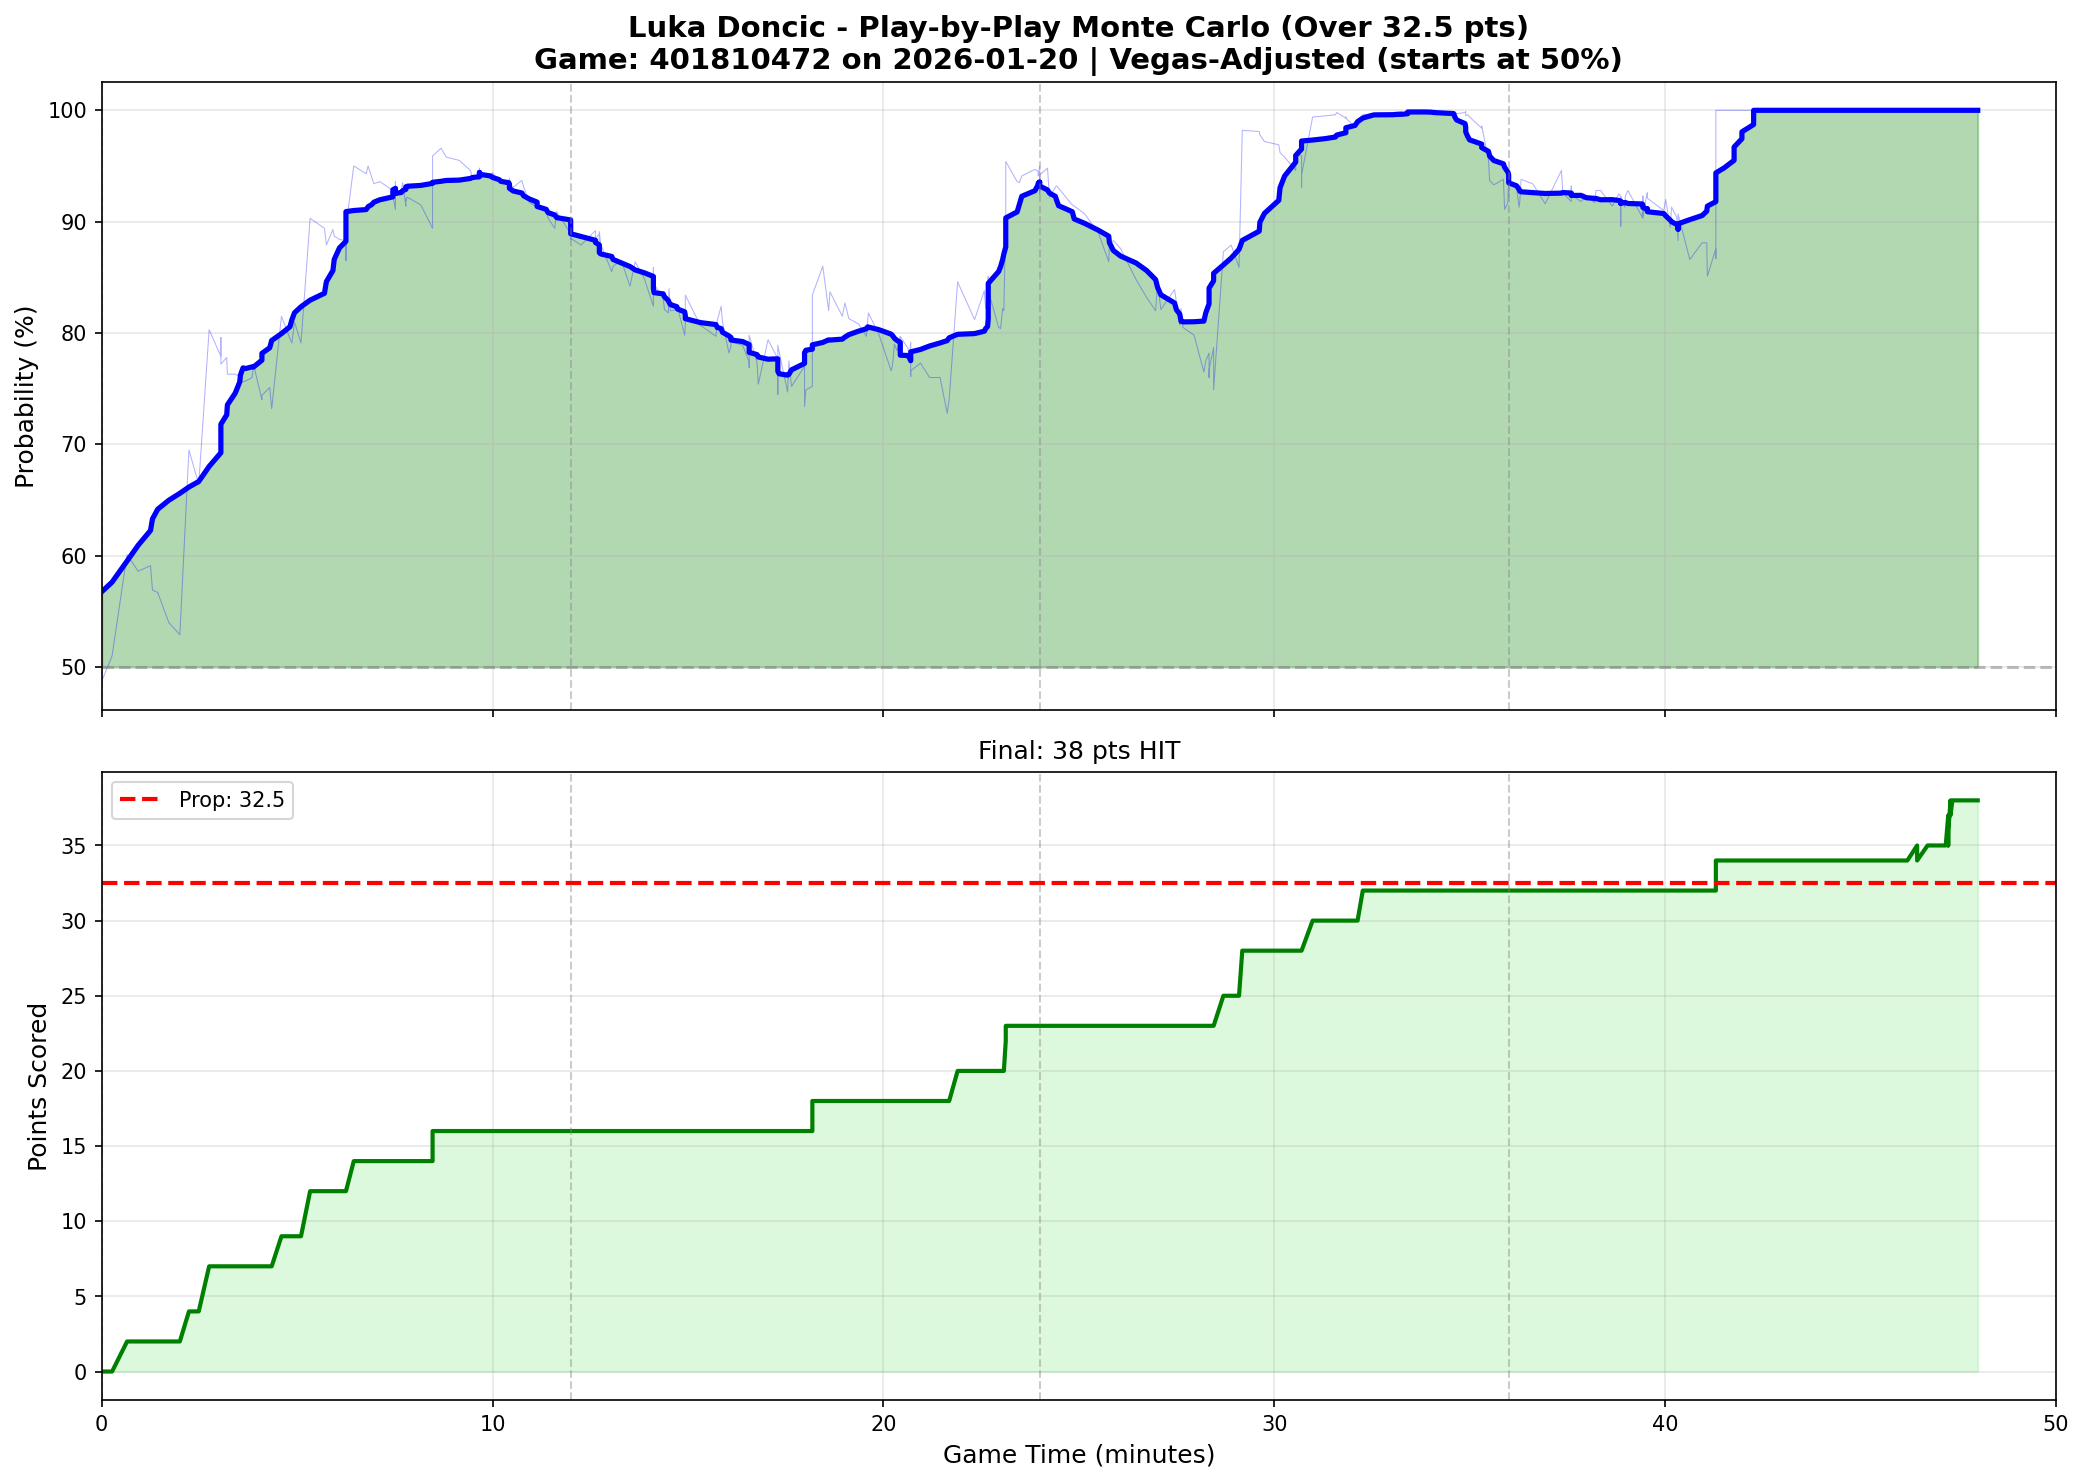

Source data for this figure (header and first rows):
play_num, quarter, game_minute, cumulative_points, prob_over, prob_over_smooth
1, 1, 0.0000, 0, 0.4870, 0.5675
2, 1, 0.2667, 0, 0.5100, 0.5763
3, 1, 0.6500, 2, 0.6010, 0.5952
4, 1, 0.9333, 2, 0.5860, 0.6093
5, 1, 1.25, 2, 0.5910, 0.6226
6, 1, 1.3, 2, 0.5690, 0.6330
7, 1, 1.433, 2, 0.5670, 0.6417
8, 1, 1.717, 2, 0.5400, 0.6497
9, 1, 2, 2, 0.5290, 0.6560
10, 1, 2.233, 4, 0.6950, 0.6616
11, 1, 2.483, 4, 0.6640, 0.6666
12, 1, 2.75, 7, 0.8030, 0.6802
16, 1, 3.05, 7, 0.7790, 0.6925
15, 1, 3.05, 7, 0.7960, 0.7002
14, 1, 3.05, 7, 0.7780, 0.7089
13, 1, 3.05, 7, 0.7720, 0.7180
17, 1, 3.2, 7, 0.7780, 0.7266
18, 1, 3.217, 7, 0.7630, 0.7354
19, 1, 3.417, 7, 0.7630, 0.7460
20, 1, 3.533, 7, 0.7610, 0.7561
21, 1, 3.55, 7, 0.7580, 0.7621
22, 1, 3.617, 7, 0.7560, 0.7686
23, 1, 3.683, 7, 0.7570, 0.7681
24, 1, 3.85, 7, 0.7600, 0.7696
25, 1, 3.883, 7, 0.7720, 0.7693
26, 1, 4.1, 7, 0.7400, 0.7756
27, 1, 4.1, 7, 0.7440, 0.7817
28, 1, 4.3, 7, 0.7510, 0.7867
29, 1, 4.35, 7, 0.7320, 0.7933
30, 1, 4.6, 9, 0.8150, 0.7994
31, 1, 4.817, 9, 0.7950, 0.8056
32, 1, 4.867, 9, 0.7910, 0.8119
33, 1, 4.933, 9, 0.8100, 0.8181
34, 1, 5.1, 9, 0.7910, 0.8236
35, 1, 5.333, 12, 0.9030, 0.8295
36, 1, 5.7, 12, 0.8940, 0.8357
37, 1, 5.75, 12, 0.8790, 0.8462
38, 1, 5.917, 12, 0.8930, 0.8561
39, 1, 5.95, 12, 0.8870, 0.8660
40, 1, 6.083, 12, 0.8840, 0.8764
45, 1, 6.25, 12, 0.8830, 0.8823
44, 1, 6.25, 12, 0.8820, 0.8894
42, 1, 6.25, 12, 0.8650, 0.8962
41, 1, 6.25, 12, 0.8790, 0.9021
43, 1, 6.25, 12, 0.8950, 0.9090
46, 1, 6.45, 14, 0.9500, 0.9100
47, 1, 6.767, 14, 0.9430, 0.9109
48, 1, 6.817, 14, 0.9500, 0.9134
49, 1, 6.917, 14, 0.9390, 0.9155
50, 1, 6.967, 14, 0.9340, 0.9175
51, 1, 7.117, 14, 0.9360, 0.9197
55, 1, 7.45, 14, 0.9280, 0.9223
52, 1, 7.45, 14, 0.9260, 0.9239
53, 1, 7.45, 14, 0.9300, 0.9266
54, 1, 7.45, 14, 0.9230, 0.9286
59, 1, 7.517, 14, 0.9110, 0.9300
58, 1, 7.517, 14, 0.9300, 0.9282
57, 1, 7.517, 14, 0.9360, 0.9258
56, 1, 7.517, 14, 0.9260, 0.9253
60, 1, 7.667, 14, 0.9270, 0.9263
... 405 more rows
